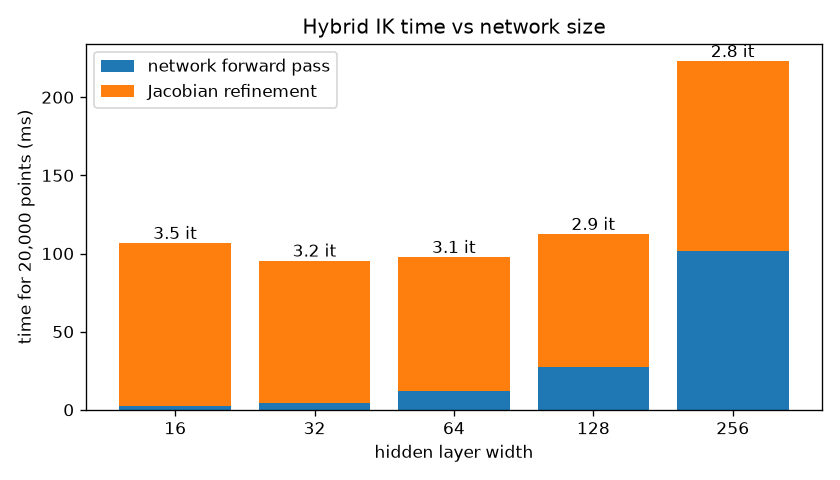

Source data for this figure (header and first rows):
hidden, params, net_err_mean, net_err_max, converged_pct, iters_mean, iters_max, wrong_elbow, net_ms, refine_ms, total_ms
16, 660, 0.05439, 0.2633, 100.0, 3.546, 11, 15, 2.237, 104.6, 106.8
32, 2340, 0.0192, 0.08035, 100.0, 3.169, 9, 0, 4.47, 91.03, 95.5
64, 8772, 0.01664, 0.09616, 100.0, 3.082, 9, 0, 12.35, 85.47, 97.82
128, 33924, 0.008074, 0.05233, 100.0, 2.882, 9, 0, 27.26, 85.29, 112.6
256, 133380, 0.007567, 0.03612, 100.0, 2.824, 8, 0, 101.7, 121.4, 223.2
